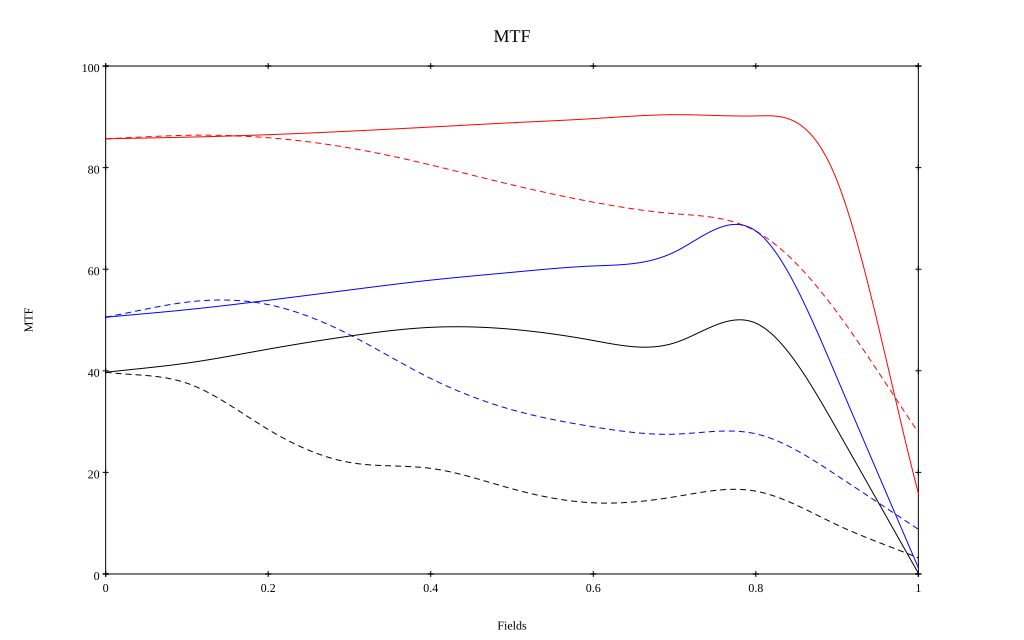

Source data for this figure (header and first rows):
, 0, 0.1, 0.2, 0.3, 0.4, 0.5, 0.6, 0.7, 0.8, 0.9, 1
10 sag, 0.857, 0.86, 0.865, 0.872, 0.88, 0.888, 0.896, 0.904, 0.902, 0.774, 0.159
10 tan, 0.857, 0.864, 0.859, 0.839, 0.805, 0.766, 0.732, 0.709, 0.675, 0.515, 0.279
30 sag, 0.505, 0.52, 0.539, 0.559, 0.579, 0.594, 0.606, 0.634, 0.675, 0.386, 0.012
30 tan, 0.506, 0.535, 0.53, 0.471, 0.385, 0.323, 0.29, 0.275, 0.276, 0.194, 0.088
50 sag, 0.397, 0.415, 0.443, 0.468, 0.486, 0.482, 0.46, 0.455, 0.494, 0.284, 0.001
50 tan, 0.397, 0.376, 0.284, 0.22, 0.208, 0.168, 0.14, 0.152, 0.163, 0.097, 0.032
